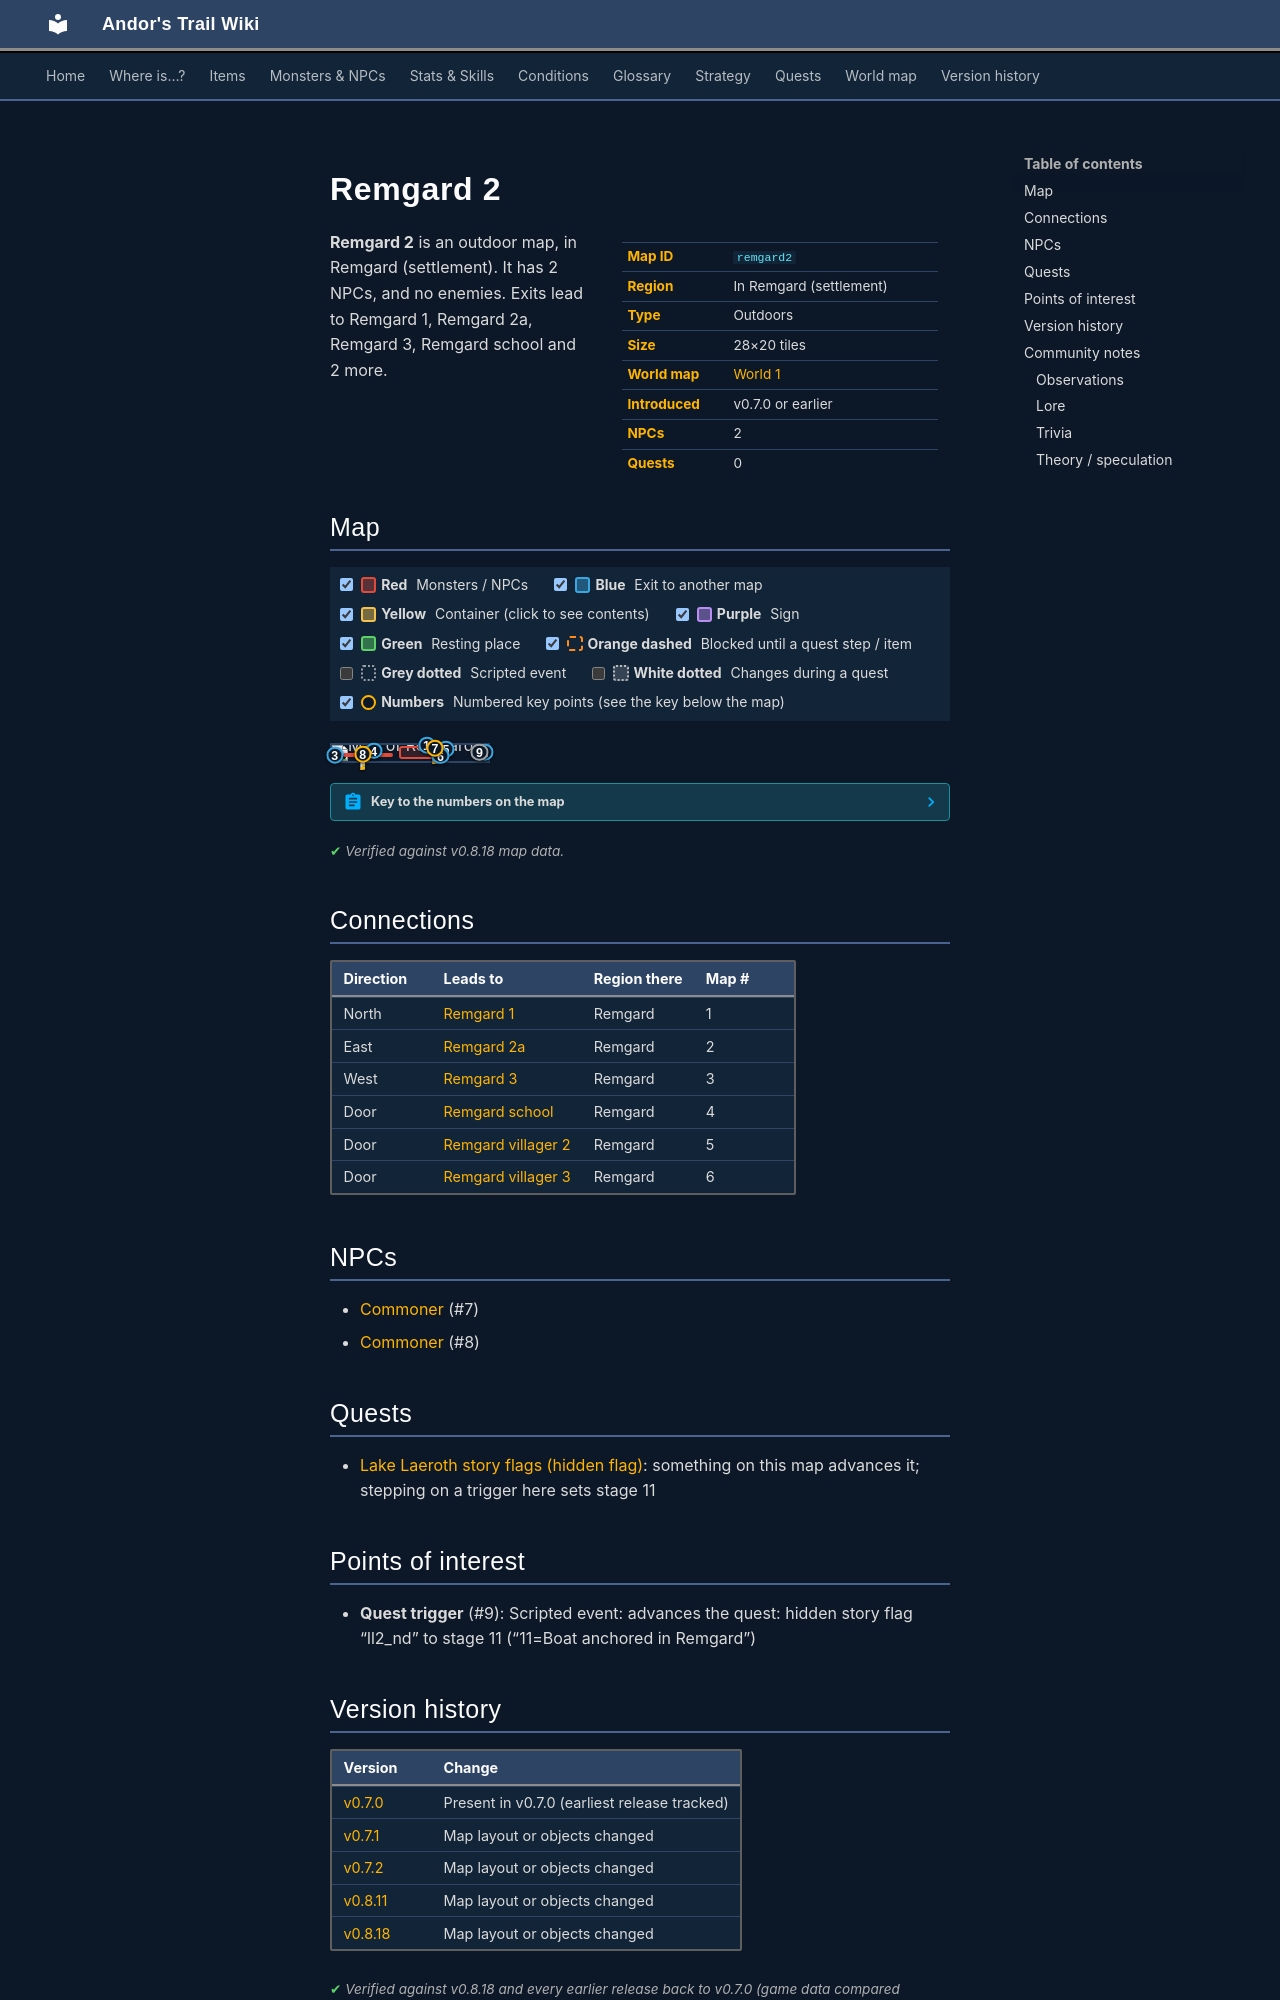

repository: asdfghjkl628/Andor-s-Trail-Wikiiii · page: maps/remgard2/index.html · generator: mkdocs

---
description: "Remgard 2 is an outdoor location in Andor's Trail, in Remgard (settlement). NPCs: Commoner, Commoner. Exits to Remgard 1, Remgard 2a, Remgard 3, Remgard school."
---

# Remgard 2

<div class="infobox" markdown>

| | |
|---|---|
| **Map ID** | `remgard2` |
| **Region** | In Remgard (settlement) |
| **Type** | Outdoors |
| **Size** | 28×20 tiles |
| **World map** | [World 1](index.md) |
| **Introduced** | v0.7.0 or earlier |
| **NPCs** | 2 |
| **Quests** | 0 |

</div>

**Remgard 2** is an outdoor map, in Remgard (settlement). It has 2 NPCs, and no enemies. Exits lead to Remgard 1, Remgard 2a, Remgard 3, Remgard school and 2 more.

## Map

<div class="map-legend" markdown="0"><label class="lg"><input type="checkbox" data-t="spawn" checked><span class="sw sw-spawn"></span><b>Red</b>&nbsp;Monsters / NPCs</label><label class="lg"><input type="checkbox" data-t="mapchange" checked><span class="sw sw-mapchange"></span><b>Blue</b>&nbsp;Exit to another map</label><label class="lg"><input type="checkbox" data-t="container" checked><span class="sw sw-container"></span><b>Yellow</b>&nbsp;Container (click to see contents)</label><label class="lg"><input type="checkbox" data-t="sign" checked><span class="sw sw-sign"></span><b>Purple</b>&nbsp;Sign</label><label class="lg"><input type="checkbox" data-t="rest" checked><span class="sw sw-rest"></span><b>Green</b>&nbsp;Resting place</label><label class="lg"><input type="checkbox" data-t="key" checked><span class="sw sw-key"></span><b>Orange dashed</b>&nbsp;Blocked until a quest step / item</label><label class="lg"><input type="checkbox" data-t="script"><span class="sw sw-script"></span><b>Grey dotted</b>&nbsp;Scripted event</label><label class="lg"><input type="checkbox" data-t="replace"><span class="sw sw-replace"></span><b>White dotted</b>&nbsp;Changes during a quest</label><label class="lg"><input type="checkbox" data-t="pin" checked><span class="sw sw-pin"></span><b>Numbers</b>&nbsp;Numbered key points (see the key below the map)</label></div>

<div class="map-wrap hide-script hide-replace" markdown="0"><img src="../../assets/maps/remgard2.webp" alt="Map of Remgard 2" width="896" height="640" loading="lazy"><a id="place-north" class="mo mo-mapchange" href="../remgard1/#place-south" title="Exit to Remgard 1" style="left:57.143%;top:0.000%;width:7.143%;height:5.000%"></a><a id="place-remgard_villager2" class="mo mo-mapchange" href="../remgard_villager2/#place-south" title="Exit to Remgard villager 2" style="left:71.429%;top:25.000%;width:3.571%;height:5.000%"></a><a id="place-remgard_villager3" class="mo mo-mapchange" href="../remgard_villager3/#place-south" title="Exit to Remgard villager 3" style="left:67.857%;top:65.000%;width:3.571%;height:5.000%"></a><a id="place-remgard_school" class="mo mo-mapchange" href="../remgard_school/#place-south" title="Exit to Remgard school" style="left:25.000%;top:35.000%;width:3.571%;height:5.000%"></a><a id="place-west" class="mo mo-mapchange" href="../remgard3/#place-east" title="Exit to Remgard 3" style="left:0.000%;top:50.000%;width:3.571%;height:30.000%"></a><a id="place-jetty0" class="mo mo-mapchange" href="../remgard2a/#place-jetty1" title="Exit to Remgard 2a" style="left:96.429%;top:45.000%;width:3.571%;height:5.000%"></a><a class="mo mo-script" href="../../quests/ll2_nd/#stage-11" title="Scripted event: advances the quest: hidden story flag “ll2_nd” to stage 11 (“11=Boat anchored in Remgard”)" style="left:92.857%;top:40.000%;width:3.571%;height:15.000%"></a><span class="mo mo-spawn" title="Spawns: Commoner" style="left:7.143%;top:50.000%;width:32.143%;height:20.000%"></span><span class="mo mo-spawn" title="Spawns: Commoner" style="left:42.857%;top:10.000%;width:25.000%;height:80.000%"></span><a class="mob" href="../../monsters/rg_villager1/#v-rg_villager5" title="Commoner" style="left:17.857%;top:55.000%;width:3.571%;height:5.000%"><img src="../../assets/icons/monsters/monsters_ld1_148.png" alt="Commoner"></a><a class="mob" href="../../monsters/rg_villager1/#v-rg_villager6" title="Commoner" style="left:64.286%;top:20.000%;width:3.571%;height:5.000%"><img src="../../assets/icons/monsters/monsters_ld1_188.png" alt="Commoner"></a><a class="pin pin-exit" href="#key-1" style="left:60.714%;top:2.500%" title="Exit (north): to [Remgard 1](remgard1.md)">1</a><a class="pin pin-exit" href="#key-2" style="left:98.214%;top:47.500%" title="Exit (east): to [Remgard 2a](remgard2a.md)">2</a><a class="pin pin-exit" href="#key-3" style="left:1.786%;top:65.000%" title="Exit (west): to [Remgard 3](remgard3.md)">3</a><a class="pin pin-exit" href="#key-4" style="left:26.786%;top:37.500%" title="Exit (door): to [Remgard school](remgard_school.md)">4</a><a class="pin pin-exit" href="#key-5" style="left:73.214%;top:27.500%" title="Exit (door): to [Remgard villager 2](remgard_villager2.md)">5</a><a class="pin pin-exit" href="#key-6" style="left:69.643%;top:67.500%" title="Exit (door): to [Remgard villager 3](remgard_villager3.md)">6</a><a id="pin-npc-rg_villager6" class="pin pin-npc" href="#key-7" style="left:66.071%;top:22.500%" title="[Commoner](../../monsters/rg_villager1.md#v-rg_villager6): NPC">7</a><a id="pin-npc-rg_villager5" class="pin pin-npc" href="#key-8" style="left:19.643%;top:57.500%" title="[Commoner](../../monsters/rg_villager1.md#v-rg_villager5): NPC">8</a><a class="pin pin-script" href="#key-9" style="left:94.643%;top:47.500%" title="Quest trigger: Scripted event: advances the quest: hidden story flag “ll2_nd” to stage 11 (“11=Boat anchored in Remgard”)">9</a></div>

??? abstract "Key to the numbers on the map"

    | # | What | Details |
    |---|---|---|
    | <span id="key-1"></span>1 | Exit (north) | to [Remgard 1](remgard1.md) |
    | <span id="key-2"></span>2 | Exit (east) | to [Remgard 2a](remgard2a.md) |
    | <span id="key-3"></span>3 | Exit (west) | to [Remgard 3](remgard3.md) |
    | <span id="key-4"></span>4 | Exit (door) | to [Remgard school](remgard_school.md) |
    | <span id="key-5"></span>5 | Exit (door) | to [Remgard villager 2](remgard_villager2.md) |
    | <span id="key-6"></span>6 | Exit (door) | to [Remgard villager 3](remgard_villager3.md) |
    | <span id="key-7"></span>7 | [Commoner](../monsters/rg_villager1.md#v-rg_villager6) | NPC |
    | <span id="key-8"></span>8 | [Commoner](../monsters/rg_villager1.md#v-rg_villager5) | NPC |
    | <span id="key-9"></span>9 | Quest trigger | Scripted event: advances the quest: hidden story flag “ll2_nd” to stage 11 (“11=Boat anchored in Remgard”) |


<p class="verified">Verified against v0.8.18 map data.</p>

## Connections

| Direction | Leads to | Region there | Map # |
|---|---|---|---|
| North | [Remgard 1](remgard1.md) | Remgard | 1 |
| East | [Remgard 2a](remgard2a.md) | Remgard | 2 |
| West | [Remgard 3](remgard3.md) | Remgard | 3 |
| Door | [Remgard school](remgard_school.md) | Remgard | 4 |
| Door | [Remgard villager 2](remgard_villager2.md) | Remgard | 5 |
| Door | [Remgard villager 3](remgard_villager3.md) | Remgard | 6 |

## NPCs

- [Commoner](../monsters/rg_villager1.md#v-rg_villager6) (#7)
- [Commoner](../monsters/rg_villager1.md#v-rg_villager5) (#8)

## Quests

- [Lake Laeroth story flags (hidden flag)](../quests/ll2_nd.md): something on this map advances it; stepping on a trigger here sets stage 11

## Points of interest

- **Quest trigger** (#9): Scripted event: advances the quest: hidden story flag “ll2_nd” to stage 11 (“11=Boat anchored in Remgard”)


## Version history

| Version | Change |
|---|---|
| [v0.7.0](../versions/0.7.0.md) | Present in v0.7.0 (earliest release tracked) |
| [v0.7.1](../versions/0.7.1.md) | Map layout or objects changed |
| [v0.7.2](../versions/0.7.2.md) | Map layout or objects changed |
| [v0.8.11](../versions/0.8.11.md) | Map layout or objects changed |
| [v0.8.18](../versions/0.8.18.md) | Map layout or objects changed |

<p class="verified">Verified against v0.8.18 and every earlier release back to v0.7.0 (game data compared release by release).</p>


## Community notes

<small>Written by players, not generated from game data. **Observations**: what players notice in-game · **Lore**: the in-world story · **Trivia**: real-world facts, references, development history · **Theory / speculation**: unconfirmed ideas; may just be unfinished content</small>
